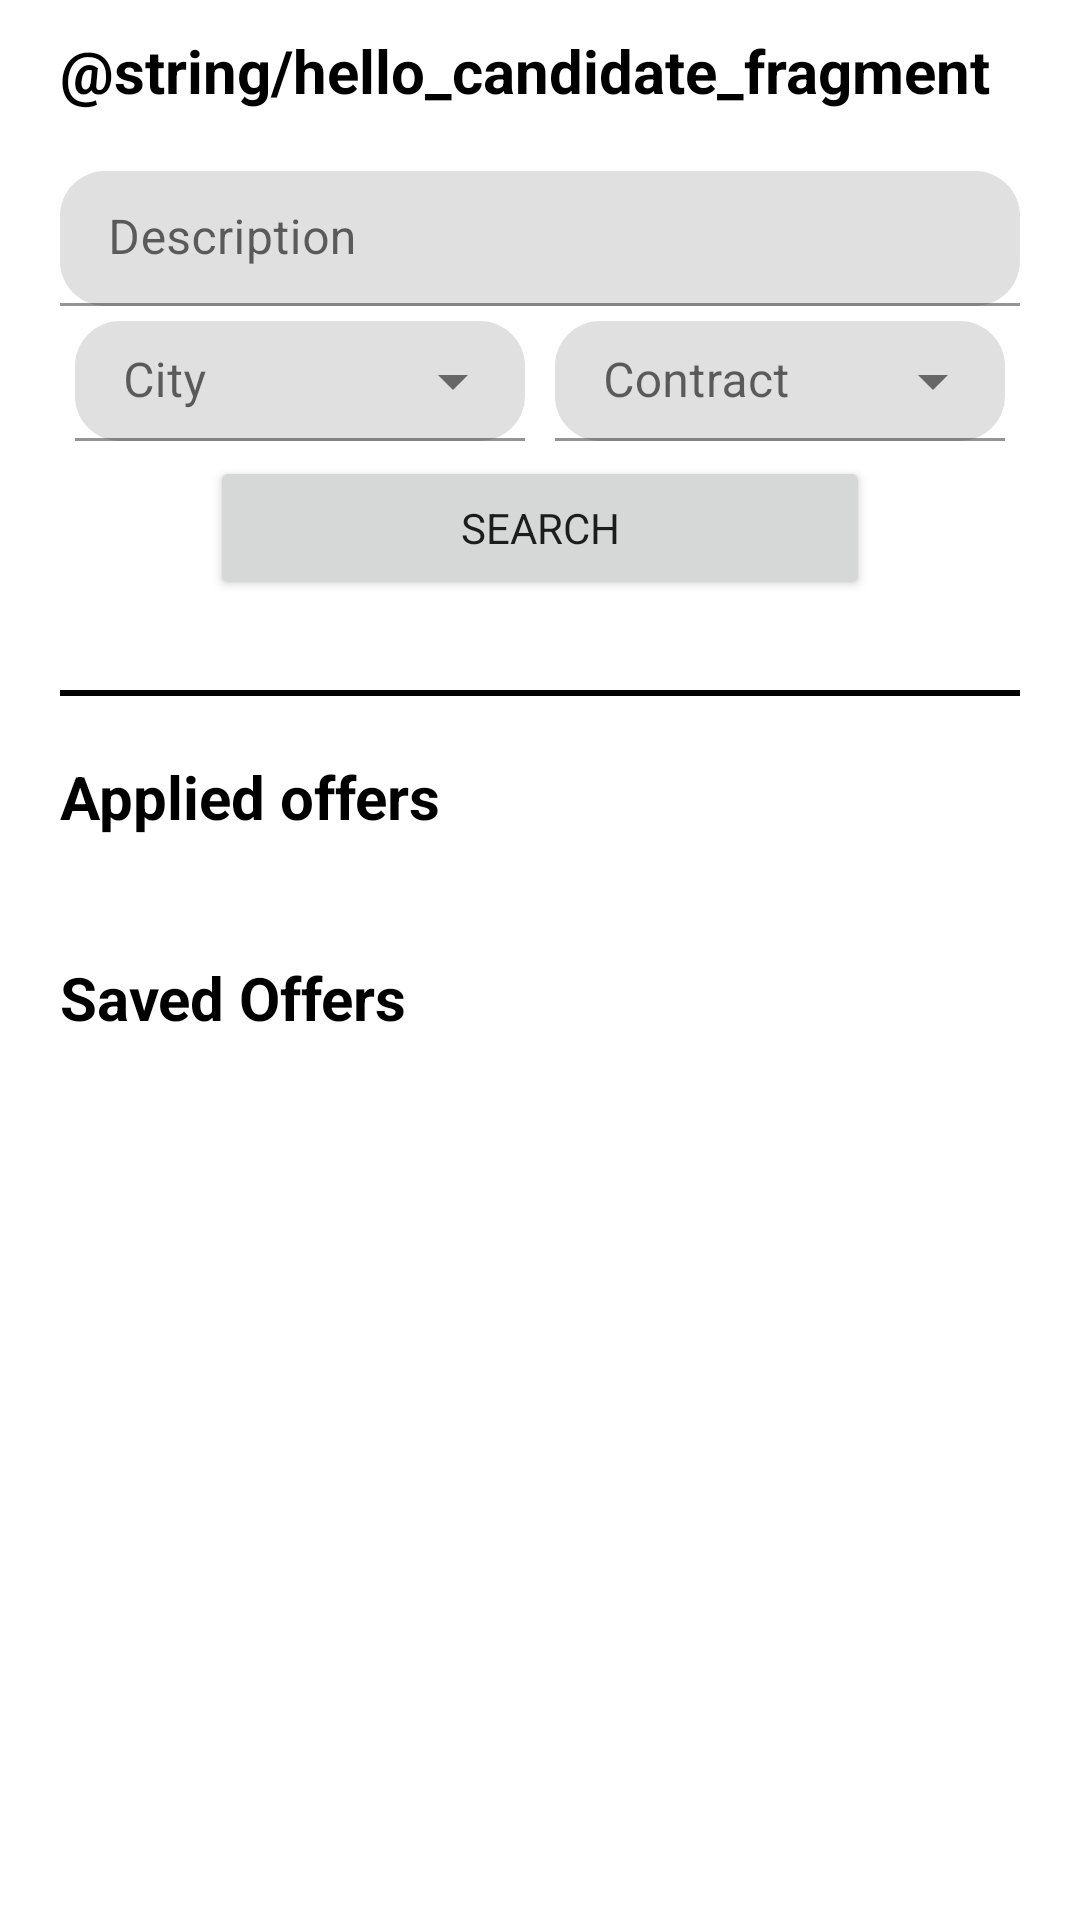

Produce the Android XML layout that renders to this screen, including the resource entries it uses.
<!-- AndroidManifest.xml: application theme Theme.JobRetriever -->
<!-- res/layout/fragment_candidate_home.xml -->
<?xml version="1.0" encoding="utf-8"?>
<RelativeLayout xmlns:android="http://schemas.android.com/apk/res/android"
    xmlns:app="http://schemas.android.com/apk/res-auto"
    xmlns:tools="http://schemas.android.com/tools"
    android:layout_width="match_parent"
    android:layout_height="match_parent"
    tools:context=".activities.MainActivity"
    android:orientation="vertical"
    app:defaultNavHost="true"
    >
    <ScrollView
        android:layout_width="match_parent"
        android:layout_height="match_parent">
        <LinearLayout
            android:layout_width="match_parent"
            android:layout_height="wrap_content"
            android:orientation="vertical"
            android:layout_marginLeft="20dp"
            android:layout_marginRight="20dp"
            android:layout_marginTop="10dp"
            android:layout_marginBottom="150dp"
            >

            <TextView
                android:id="@+id/helloCandidate"
                style="@style/headerText"
                android:layout_width="match_parent"
                android:layout_height="wrap_content"
                android:layout_marginTop="0dp"
                android:text="@string/hello_candidate_fragment"
                android:textColor="@color/black" />

            <com.google.android.material.textfield.TextInputLayout
                android:layout_width="match_parent"
                android:layout_height="45dp"
                style="@style/Widget.MaterialComponents.TextInputLayout.FilledBox"
                app:boxCornerRadiusBottomEnd="15dp"
                app:boxCornerRadiusBottomStart="15dp"
                app:boxCornerRadiusTopEnd="15dp"
                app:boxCornerRadiusTopStart="15dp"
                android:layout_marginBottom="5dp"
                android:hint="@string/description">

                <com.google.android.material.textfield.TextInputEditText
                    android:layout_width="match_parent"
                    android:layout_height="wrap_content"/>
            </com.google.android.material.textfield.TextInputLayout>
            <LinearLayout
                android:layout_width="match_parent"
                android:layout_height="match_parent"
                android:orientation="horizontal">
            <com.google.android.material.textfield.TextInputLayout
                android:id="@+id/searchCity"
                style="@style/Widget.MaterialComponents.TextInputLayout.FilledBox.ExposedDropdownMenu"
                android:layout_width="150dp"
                android:layout_height="40dp"
                app:boxCornerRadiusBottomEnd="15dp"
                app:boxCornerRadiusBottomStart="15dp"
                app:boxCornerRadiusTopEnd="15dp"
                app:boxCornerRadiusTopStart="15dp"
                android:layout_marginBottom="5dp"
                android:layout_marginRight="5dp"
                android:layout_marginLeft="5dp"
                android:hint="@string/city"
                >

                <AutoCompleteTextView
                    android:layout_width="match_parent"
                    android:layout_height="wrap_content"
                    android:inputType="none"
                    />

            </com.google.android.material.textfield.TextInputLayout>
            <com.google.android.material.textfield.TextInputLayout
                android:id="@+id/searchDuration"
                style="@style/Widget.MaterialComponents.TextInputLayout.FilledBox.ExposedDropdownMenu"
                android:layout_width="150dp"
                android:layout_height="40dp"
                app:boxCornerRadiusBottomEnd="15dp"
                app:boxCornerRadiusBottomStart="15dp"
                app:boxCornerRadiusTopEnd="15dp"
                app:boxCornerRadiusTopStart="15dp"
                android:layout_marginBottom="5dp"
                android:layout_marginLeft="5dp"
                android:layout_marginRight="5dp"
                android:hint="@string/duration"
                >

                <AutoCompleteTextView
                    android:layout_width="match_parent"
                    android:layout_height="wrap_content"
                    android:inputType="none"
                    />

            </com.google.android.material.textfield.TextInputLayout>
            </LinearLayout>

            <Button
                android:id="@+id/confirmSearch"
                android:layout_width="match_parent"
                android:layout_height="wrap_content"
                android:text="@string/action_search"
                android:layout_marginLeft="50dp"
                android:layout_marginRight="50dp"
                android:layout_marginBottom="30dp"
                />
            <View
                android:layout_width="match_parent"
                android:layout_height="2dp"
                android:background="@color/black"/>
            <TextView
                android:layout_width="match_parent"
                android:layout_height="wrap_content"
                android:text="@string/applied_offers"
                android:textColor="@color/black"
                style="@style/headerText"
            />
            <androidx.recyclerview.widget.RecyclerView
                android:id="@+id/applied_offers"
                android:layout_width="match_parent"
                android:layout_height="wrap_content">

            </androidx.recyclerview.widget.RecyclerView>
        <TextView
            android:layout_width="match_parent"
            android:layout_height="wrap_content"
            android:text="@string/saved_offers"
            android:textColor="@color/black"
            style="@style/headerText"
            />
        <androidx.recyclerview.widget.RecyclerView
            android:id="@+id/saved_offers"
            android:layout_width="match_parent"
            android:layout_height="wrap_content">

        </androidx.recyclerview.widget.RecyclerView>
        </LinearLayout>
    </ScrollView>

</RelativeLayout>
<!-- resources referenced by this layout -->
<resources>
  <color name="black">#FF000000</color>
  <string name="action_search">Search</string>
  <string name="applied_offers">Applied offers</string>
  <string name="city">City</string>
  <string name="description">Description</string>
  <string name="duration">Contract</string>
  <string name="saved_offers">Saved Offers</string>
  <style name="headerText">
          <item name="fontFamily">@font/bahnschrift</item>
          <item name="android:textStyle">bold</item>
          <item name="android:colorForeground">@color/black</item>
          <item name="android:textSize">20sp</item>
          <item name="android:layout_marginTop">20dp</item>
          <item name="android:layout_marginBottom">20dp</item>
      </style>
  <style name="Theme.JobRetriever" parent="Theme.MaterialComponents.DayNight.DarkActionBar">
          
          <item name="colorPrimary">@color/candidate</item>
          <item name="colorPrimaryVariant">@color/white</item>
          <item name="colorOnPrimary">@color/white</item>
          
          <item name="colorSecondary">@color/employer</item>
          <item name="colorSecondaryVariant">@color/white</item>
          <item name="colorOnSecondary">@color/white</item>
          
          <item name="android:statusBarColor">?attr/colorPrimary</item>
          
          <item name="fontFamily">@font/bahnschrift</item>
      </style>
  <color name="candidate">#6FC9E6</color>
  <color name="white">#FFFFFFFF</color>
  <color name="employer">#68D68E</color>
</resources>
